Run: headless pygame with SDL's dummy video driver; simulated clock (each Clock.tick advances the game by its frame time, no real sleeping); random seed 0; keys injected as events and as key.get_pressed() state; no mouse input.
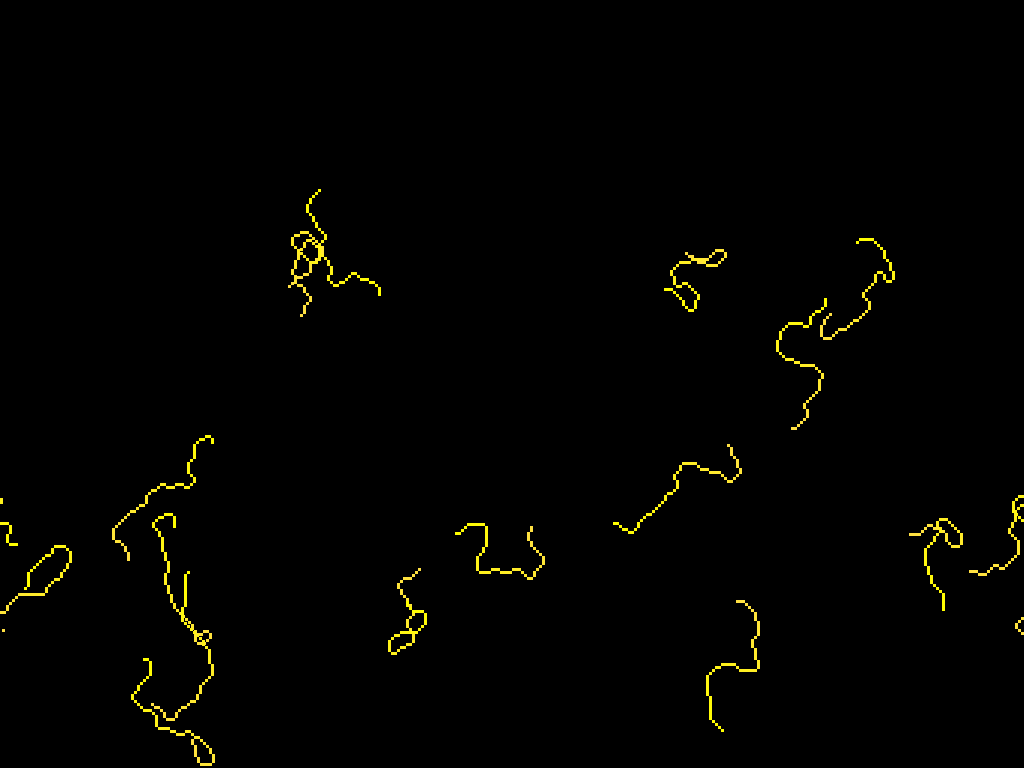
Frame 1 of 4 · flips 1–60 · no input
Frame 2 of 4 · flips 61–180 · tapped SPACE, RETURN · held RIGHT (→), D · screen unchanged from frame 1, image omitted
Frame 3 of 4 · flips 181–300 · held DOWN (↓), S · screen unchanged from frame 2, image omitted
Frame 4 of 4 · flips 301–420 · held LEFT (←), A, UP (↑), W · screen unchanged from frame 3, image omitted

The pygame program that drew these frames:

import pygame
from sys import exit
import random
from typing import Dict, Tuple

window_x = 1280
window_y = 720

turn = 45
size = 3
trail_size = 700
points = 16

# trail_size = 100
# points = 20


def main():

    global trail_size, window_x, window_y

    pygame.init()

    info = pygame.display.Info()
    window_x = info.current_w
    window_y = info.current_h

    screen = pygame.display.set_mode((window_x, window_y))
    pygame.display.set_caption("Trails")
    clock = pygame.time.Clock()
    paused = False

    # x, y, d
    coordinates = []
    heat_map = {}

    for i in range(points):
        coordinates.append((random.randint(0, window_x), random.randint(
            0, window_y), random.randint(0, 360)))

    while True:

        for event in pygame.event.get():
            if event.type == pygame.QUIT:
                pygame.quit()
                exit()

            if event.type == pygame.KEYDOWN:
                if event.key == pygame.K_ESCAPE:
                    pygame.quit()
                    exit()
                if event.key == pygame.K_SPACE:
                    paused = not paused

                if event.key == pygame.K_UP:
                    coordinates.append((random.randint(0, window_x), random.randint(
                        0, window_y), random.randint(0, 360)))
                    print("Points", len(coordinates))
                if event.key == pygame.K_DOWN:
                    if (len(coordinates) > 0):
                        coordinates.pop(0)
                        print("Points", len(coordinates))

                if event.key == pygame.K_LEFT:
                    if trail_size > 50:
                        trail_size -= 50
                    print("Trail size", trail_size)
                if event.key == pygame.K_RIGHT:
                    trail_size += 50
                    print("Trail size", trail_size)

        if not paused:

            screen.fill("black")

            for i in range(len(coordinates)):
                x, y, d = coordinates[i]
                coordinates[i] = point_move(heat_map, x, y, d)

            for coord in list(heat_map.keys()):
                heat_map[coord] -= 1
                heat = heat_map[coord]
                if heat < 1:
                    del heat_map[coord]
                    continue

                # coord is the (x, y) tuple for this rect
                x, y = coord
                color = value_to_color(heat)
                # rect: (x, y, width, height)
                # pygame.draw.rect(screen, white, (x, y, step, step))
                pygame.draw.rect(screen, color, (x, y, size, size))

            # print(len(heat_map))

        pygame.display.flip()

        clock.tick(60)


def point_move(heat_map, x, y, d):

    direction = (d + random.randint(-turn, turn)) % 360

    if 0 <= direction < 45:
        y -= size
    elif 45 <= direction < 90:
        y -= size
        x += size
    elif 90 <= direction < 135:
        x += size
    elif 135 <= direction < 180:
        y += size
        x += size
    elif 180 <= direction < 225:
        y += size
    elif 225 <= direction < 270:
        y += size
        x -= size
    elif 270 <= direction < 315:
        x -= size
    elif 315 <= direction < 360:
        y -= size
        x -= size

    if x < 0:
        x = window_x
    elif x > window_x:
        x = 0
    if y < 0:
        y = window_y
    elif y > window_y:
        y = 0

    heat_map[(x, y)] = trail_size + 1

    return (x, y, direction)


def lerp_color(color1, color2, t):
    """
    Blend two colors together based on t (0.0 to 1.0).

    color1, color2: Tuples of (R, G, B) values (0-255)
    t: How much to blend color2 into color1
       - 0.0 returns color1
       - 1.0 returns color2
       - 0.5 returns the color halfway between them
    """
    new_color = []
    for c1, c2 in zip(color1, color2):
        diff = c2 - c1          # Find difference between each color channel
        new_val = int(c1 + diff * t)  # Move from c1 towards c2 by t percent
        new_color.append(new_val)      # Add the blended channel value
    # Return the new blended color as a tuple
    return tuple(new_color)


def value_to_color(value, min_val=1):
    """
    Convert a numeric value into a color on a gradient from black to yellow.

    value: The heat value to convert
    min_val, max_val: The expected range of values (for normalization)
    """
    # Normalize value to a 0-1 range (0 = min_val, 1 = max_val)
    t = (value - min_val) / (trail_size - min_val)  # ! 0.62

    # Define the color stops for the gradient
    colors = [
        (0.0,   (0, 0, 0)),          # Black
        (0.125, (64, 0, 64)),        # Dark violet
        (0.25,  (128, 0, 128)),      # Purple
        (0.375, (191, 0, 64)),       # Deep magenta
        (0.5,   (255, 0, 0)),        # Red
        (0.625, (255, 69, 0)),       # Reddish-orange (like OrangeRed)
        (0.75,  (255, 165, 0)),      # Orange
        (0.875, (255, 210, 100)),    # Light orange
        (1.0,   (255, 255, 0))       # Yellow
    ]

    # Find which two colors t falls between
    for i in range(len(colors) - 1):
        start_pos, start_color = colors[i]  # ! 0.5 , (255,0,0)
        end_pos, end_color = colors[i + 1]  # ! 0.75, (255,165,0)

        if start_pos <= t <= end_pos:  # ! if 0.5 <= 0.62 <= 0.75 TRUE
            # Calculate how far t is between the two color stops
            # ! (0.62 - 0.5) / (0.75 - 0.62) = 0.12 / 0.13 = 0.923
            local_t = (t - start_pos) / (end_pos - start_pos)
            # Blend those two colors and return the result
            # ! ((255,0,165), (255,165,0), 0.923)
            return lerp_color(start_color, end_color, local_t)

    # If t is exactly 1, return the last color (yellow)
    return colors[-1][1]


value_to_color(135)


if __name__ == "__main__":
    main()
